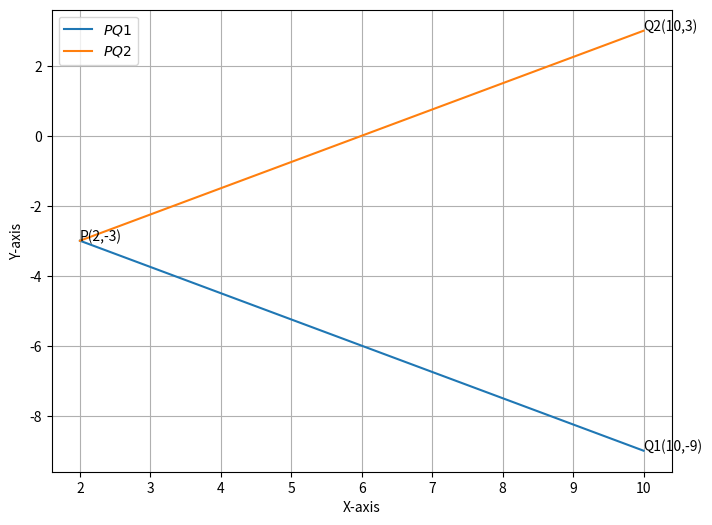

Python code for this plot:
import sys                                  
sys.path.insert(0, '/home/<user>/matgeo/codes/CoordGeo/line')    
import numpy as np
import numpy.linalg as LA
import matplotlib.pyplot as plt
import matplotlib.image as mpimg

# Define the function to generate lines between two points
def line_gen(A, B):
    len = 100  # Number of points in the line
    dim = A.shape[0]
    x_AB = np.zeros((dim, len))
    lam = np.linspace(0, 1, len)
    for i in range(len):
        x_AB[:, i] = A + lam[i] * (B - A)
    return x_AB

# Define points
Q1 = np.array(([10 , -9]))
P = np.array(([2, -3]))
Q2 = np.array(([10, 3]))

# Generate lines
x_PQ1 = line_gen(P, Q1)
x_PQ2 = line_gen(P, Q2)

# Plot the figure
plt.figure(figsize=(8, 6))

plt.plot(x_PQ1[0,:], x_PQ1[1,:], label='$PQ1$')
plt.plot(x_PQ2[0,:], x_PQ2[1,:], label='$PQ2$')

# Label the points
plt.text(Q1[0], Q1[1], 'Q1(10,-9)')
plt.text(P[0], P[1], 'P(2,-3)')
plt.text(Q2[0], Q2[1], 'Q2(10,3)')
plt.xlabel('X-axis')
plt.ylabel('Y-axis')
plt.legend()
plt.grid(True)

# Save the plot
plt.savefig('plot.png')

